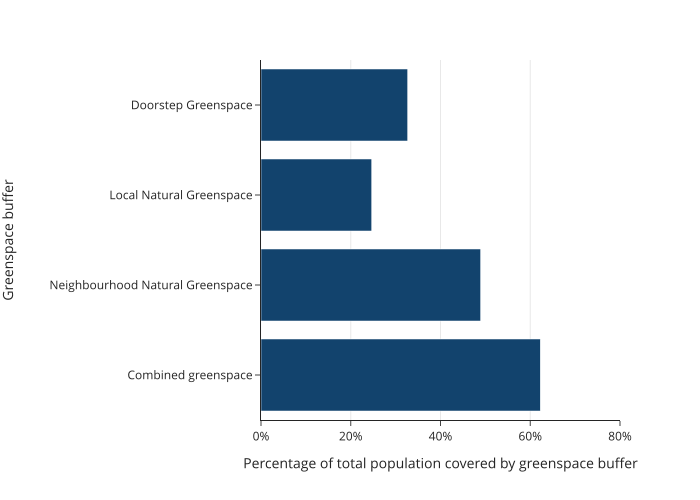

The file beside this chart, header and first rows:
greenspace, percentage
Combined greenspace, 62.23
Neighbourhood Natural Greenspace, 48.95
Local Natural Greenspace, 24.68
Doorstep Greenspace, 32.69
